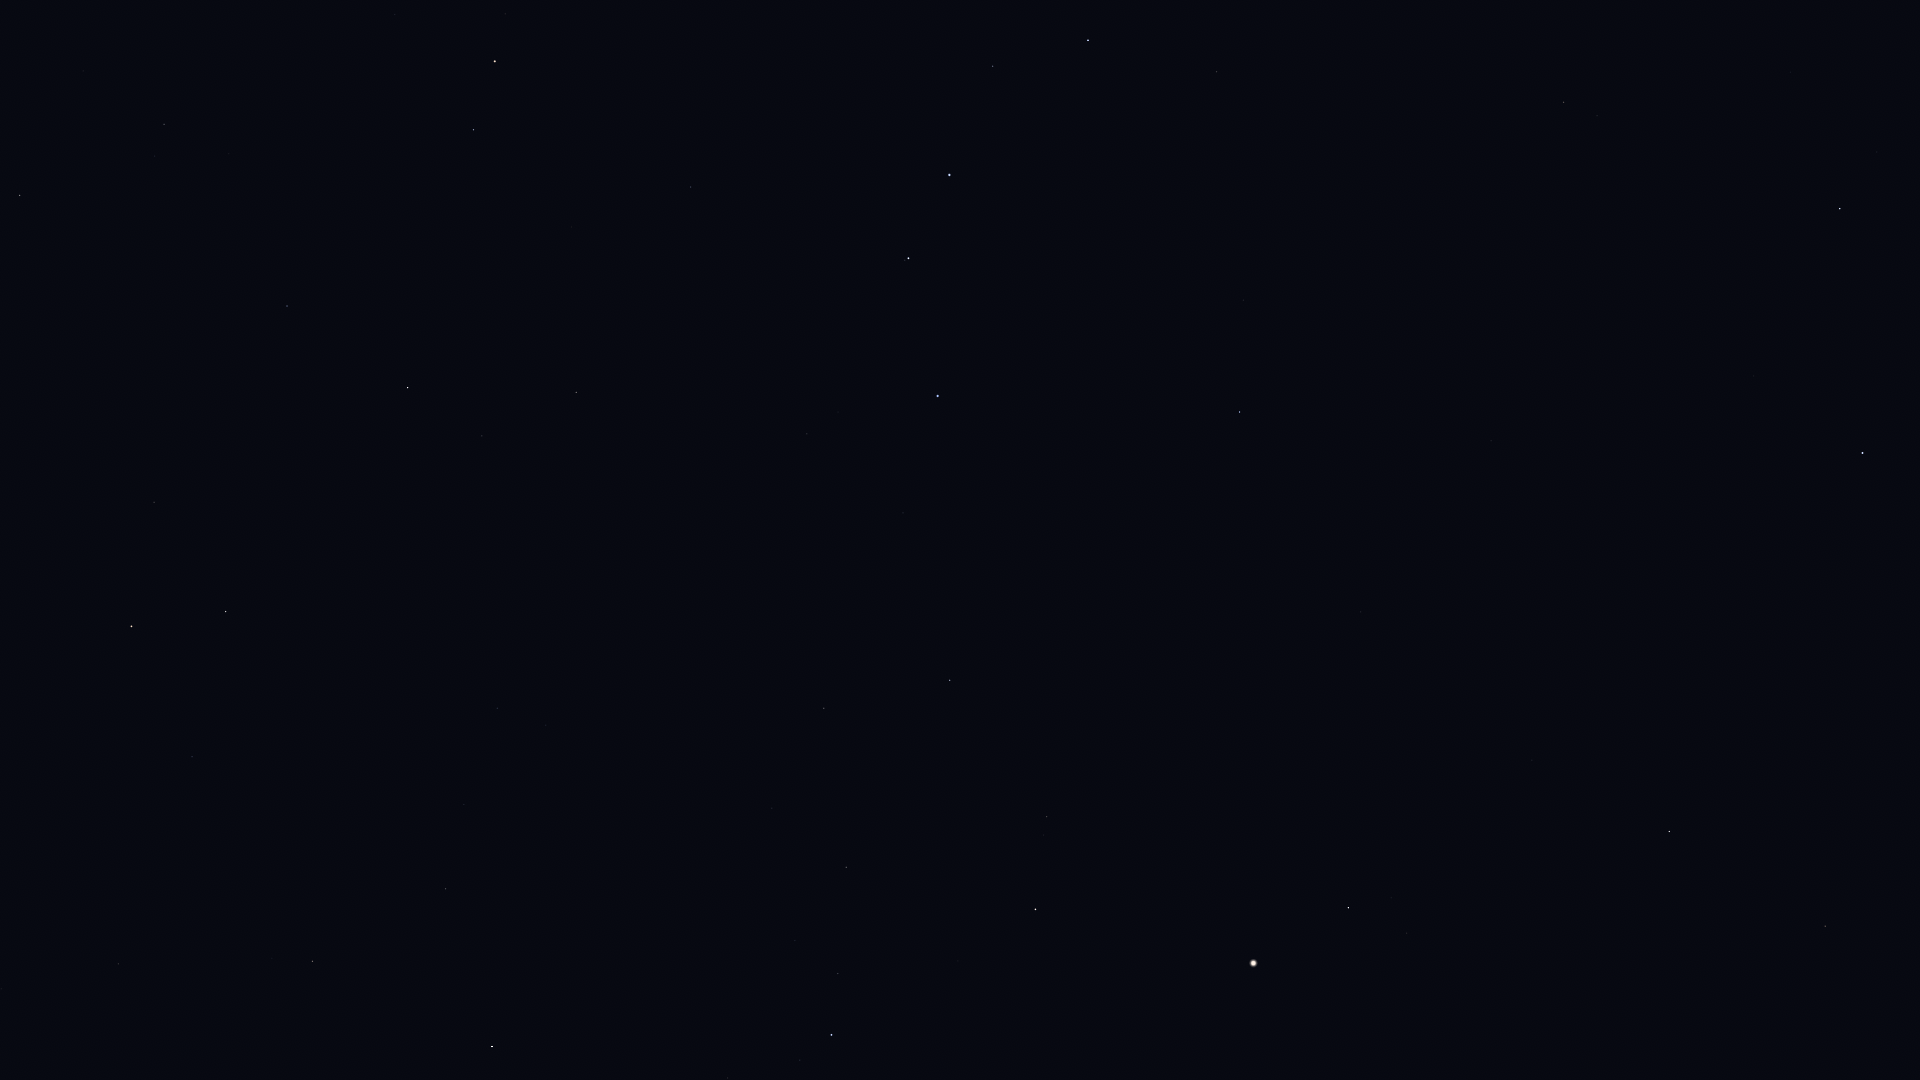

The table this chart was drawn from, first rows:
Star_ID, Name, X, Y
54872, Zosma, 1840, 208
55219, Alula Borealis, 1564, 102
56508, Formosa, 1786, 312
57399, Taiyangshou, 1217, 72
57632, Denebola, 1863, 453
58001, Phecda, 1088, 40
59774, Megrez, 993, 66
61317, Chara, 1243, 300
62223, La Superba, 1147, 285
62423, Tianyi, 768, 25
62956, Alioth, 949, 175
63076, Taiyi, 783, 56
63090, Minelauva, 1825, 926
63125, Cor Caroli, 1240, 412
63608, Vindemiatrix, 1669, 831
64241, Diadem, 1532, 760
64394, HIP 64394, 1361, 612
65378, Mizar, 908, 258
65477, Alcor, 905, 260
66192, Liesma, 905, 298
67301, Alkaid, 938, 396
67459, HIP 67459, 1407, 933
67927, Muphrid, 1348, 908
68756, Thuban, 691, 187
69673, Arcturus, 1254, 963
69732, Xuange, 903, 513
71053, HIP 71053, 1047, 817
71075, Seginus, 950, 680
72105, Izar, 1036, 909
72487, Merga, 804, 580
72607, Kochab, 495, 61
73136, Baekdu, 479, 51
73555, Nekkar, 824, 708
74961, Nikawiy, 750, 716
75097, Pherkad, 474, 130
75411, Alkalurops, 772, 808
75458, Edasich, 576, 392
75695, Nusakan, 838, 973
76127, HIP 76127, 795, 940
76267, Alphecca, 832, 1035
76952, HIP 76952, 800, 1060
77512, HIP 77512, 771, 1079
77760, HIP 77760, 623, 755
78159, HIP 78159, 728, 1078
78493, HIP 78493, 686, 1024
78527, HIP 78527, 482, 436
79992, HIP 79992, 497, 708
80076, Hunor, 525, 820
80331, Athebyne, 408, 388
80838, Ogma, 501, 888
81126, HIP 81126, 464, 804
81833, HIP 81833, 446, 889
83608, Alrakis, 308, 559
83895, Aldhibah, 287, 306
84380, HIP 84380, 313, 961
84606, HIP 84606, 299, 952
85112, HIP 85112, 272, 958
85670, Rastaban, 226, 612
86414, HIP 86414, 192, 757
86614, Dziban, 229, 154
... 7 more rows
